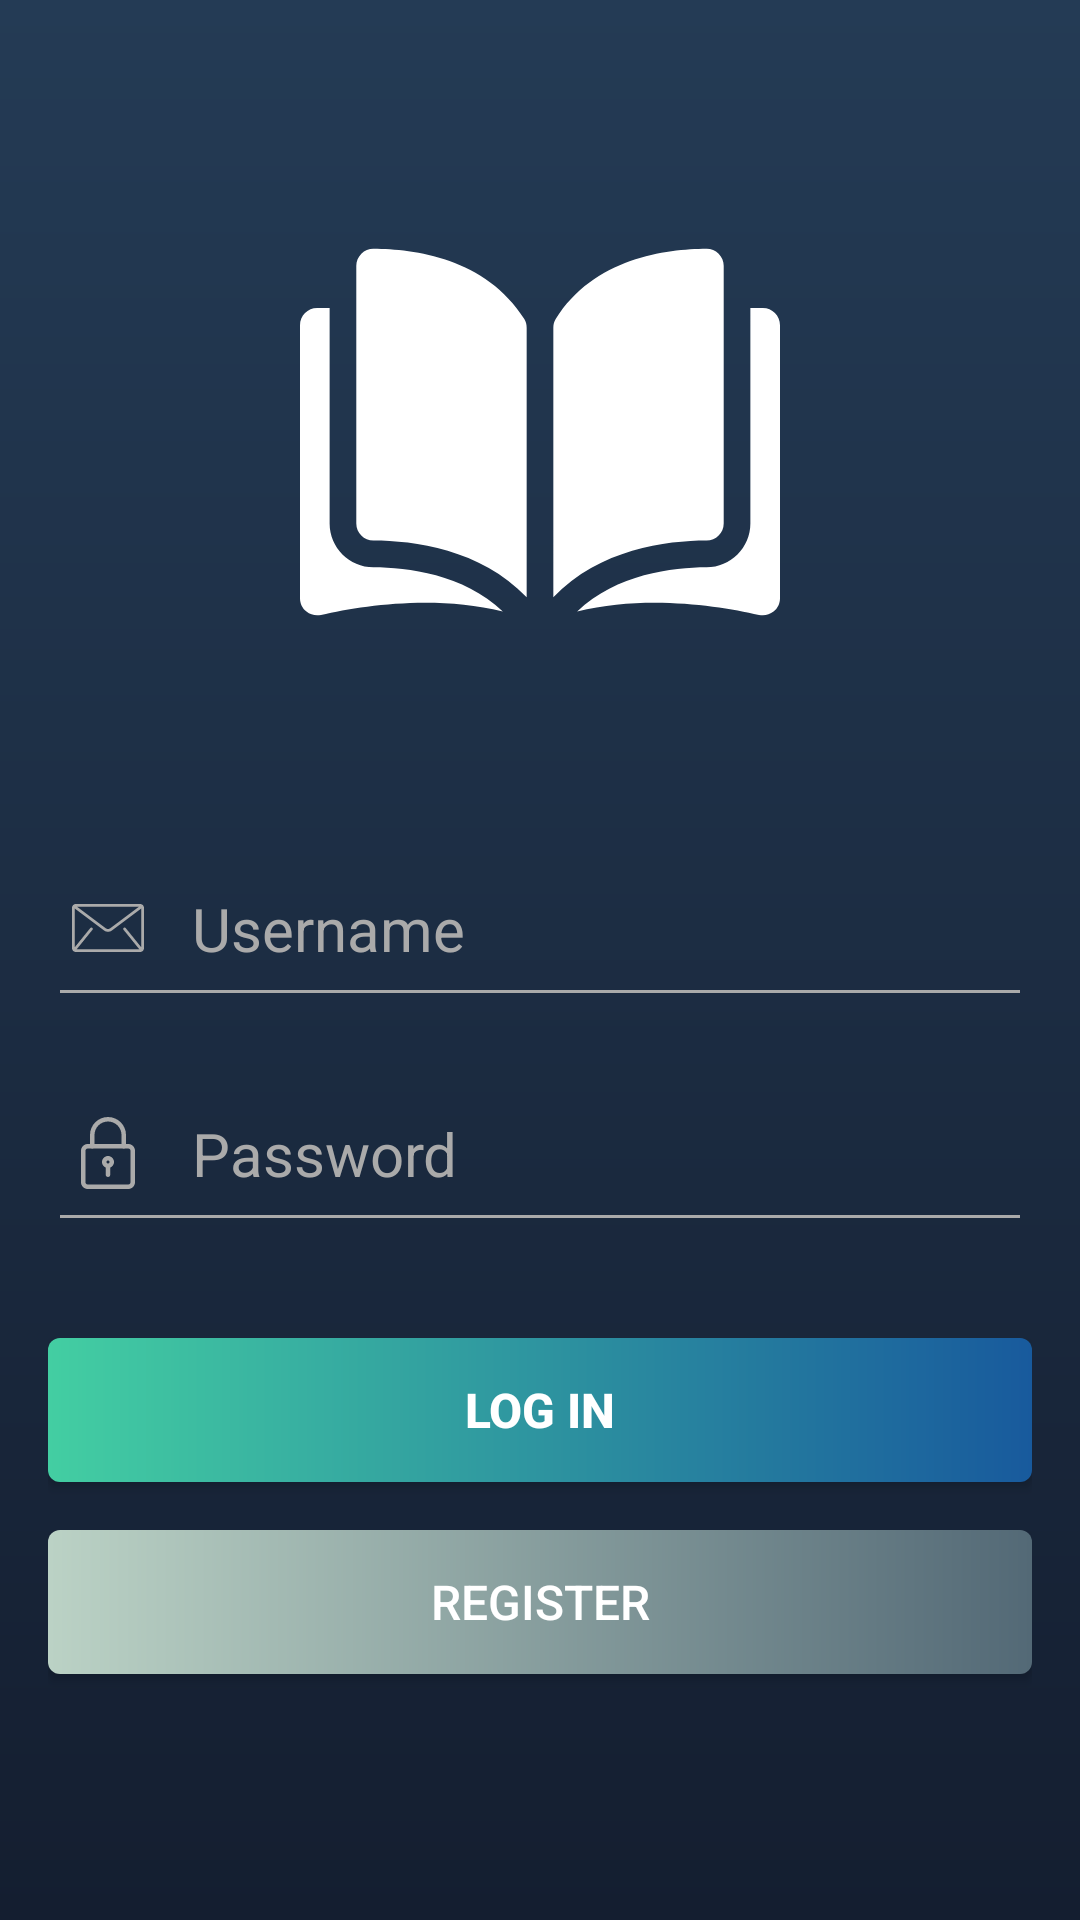

Layout XML and referenced resources for this Android screen:
<!-- AndroidManifest.xml: application theme AppTheme -->
<!-- res/layout/activity_login.xml -->
<?xml version="1.0" encoding="utf-8"?>
<RelativeLayout xmlns:android="http://schemas.android.com/apk/res/android"
    xmlns:app="http://schemas.android.com/apk/res-auto"
    xmlns:tools="http://schemas.android.com/tools"
    android:layout_width="match_parent"
    android:layout_height="match_parent"
    style="@style/NoActionBar"
    android:background="@drawable/login_background"
    tools:context=".view.activity.LoginActivity">
    <FrameLayout
        android:layout_width="match_parent"
        android:layout_height="match_parent"
        android:id="@+id/frame_container_register">
        <RelativeLayout
            android:layout_width="match_parent"
            android:layout_height="match_parent">
            <ImageView
                android:id="@+id/img_logo"
                android:layout_width="match_parent"
                android:layout_height="160dp"
                android:layout_alignParentTop="true"
                android:src="@drawable/ic_open_book_white"
                android:gravity="center_vertical"
                android:layout_marginLeft="16dp"
                android:layout_marginRight="16dp"
                android:layout_marginTop="64dp"
                android:layout_marginBottom="40dp"/>
            <LinearLayout
                android:layout_below="@+id/img_logo"
                android:layout_centerHorizontal="true"
                android:layout_width="match_parent"
                android:layout_height="match_parent"
                android:layout_margin="16dp"
                android:orientation="vertical">
                <EditText
                    android:id="@+id/et_username"
                    android:layout_width="match_parent"
                    android:hint="@string/username_hint_login"
                    android:textColor="@android:color/white"
                    android:paddingLeft="8dp"
                    android:paddingTop="16dp"
                    android:paddingBottom="16dp"
                    android:paddingRight="16dp"
                    android:drawablePadding="16dp"
                    android:drawableLeft="@drawable/ic_mail"
                    android:textSize="20sp"
                    android:textColorHint="@android:color/darker_gray"
                    android:theme="@style/MyEditTextStyle2"
                    android:layout_height="wrap_content"
                    android:layout_marginBottom="16dp"
                    android:inputType="textPersonName" />
                <EditText
                    android:id="@+id/et_password"
                    android:layout_width="match_parent"
                    android:layout_height="wrap_content"
                    android:hint="@string/password_hint_login"
                    android:textSize="20sp"
                    android:textColor="@android:color/white"
                    android:paddingLeft="8dp"
                    android:paddingTop="16dp"
                    android:paddingBottom="16dp"
                    android:paddingRight="16dp"
                    android:drawablePadding="16dp"
                    android:drawableLeft="@drawable/ic_padlock"
                    android:textColorHint="@android:color/darker_gray"
                    android:theme="@style/MyEditTextStyle2"
                    android:inputType="textPassword"
                    android:layout_marginBottom="32dp"/>
                <Button
                    android:id="@+id/btn_login"
                    android:layout_width="match_parent"
                    android:text="@string/login_btn"
                    android:textSize="16sp"
                    android:textStyle="bold"
                    android:textColor="@android:color/white"
                    android:background="@drawable/shape_blue_button"
                    android:layout_marginBottom="16dp"
                    android:layout_height="wrap_content"/>
                <Button
                    android:id="@+id/btn_register"
                    android:layout_width="match_parent"
                    android:text="@string/register_btn"
                    android:textSize="16sp"
                    android:textColor="@android:color/white"
                    android:background="@drawable/shape_line_blue_button"
                    android:layout_height="wrap_content"/>
            </LinearLayout>
        </RelativeLayout>
    </FrameLayout>
</RelativeLayout>
<!-- resources referenced by this layout -->
<resources>
  <!-- drawable ic_mail (drawable) -->
  <vector android:height="24dp" android:viewportHeight="512"
      android:viewportWidth="512" android:width="24dp" xmlns:android="http://schemas.android.com/apk/res/android">
      <path android:fillColor="#aaaaaa" android:pathData="M485.743,85.333H26.257C11.815,85.333 0,97.148 0,111.589V400.41c0,14.44 11.815,26.257 26.257,26.257h459.487c14.44,0 26.257,-11.815 26.257,-26.257V111.589C512,97.148 500.185,85.333 485.743,85.333zM475.89,105.024L271.104,258.626c-3.682,2.802 -9.334,4.555 -15.105,4.529c-5.77,0.026 -11.421,-1.727 -15.104,-4.529L36.109,105.024H475.89zM366.5,268.761l111.59,137.847c0.112,0.138 0.249,0.243 0.368,0.368H33.542c0.118,-0.131 0.256,-0.23 0.368,-0.368L145.5,268.761c3.419,-4.227 2.771,-10.424 -1.464,-13.851c-4.227,-3.419 -10.424,-2.771 -13.844,1.457l-110.5,136.501V117.332l209.394,157.046c7.871,5.862 17.447,8.442 26.912,8.468c9.452,-0.02 19.036,-2.6 26.912,-8.468l209.394,-157.046v275.534L381.807,256.367c-3.42,-4.227 -9.623,-4.877 -13.844,-1.457C363.729,258.329 363.079,264.534 366.5,268.761z"/>
  </vector>
  <!-- drawable login_background (drawable) -->
  <?xml version="1.0" encoding="utf-8"?>
  <shape xmlns:android="http://schemas.android.com/apk/res/android">
      <gradient
          android:startColor="#141E30"
          android:endColor="#243B55"
          android:angle="90"
          android:type="linear"
          />
  </shape>
  <!-- drawable shape_blue_button (drawable) -->
  <?xml version="1.0" encoding="utf-8"?>
  <shape xmlns:android="http://schemas.android.com/apk/res/android"
      android:shape="rectangle"
      android:innerRadius="100dp">
      <corners
          android:radius="4dp"/>
      <gradient
          android:startColor="#43cea2"
  
          android:endColor="#185a9d"
          android:angle="0"
          android:type="linear"
          />
  </shape>
  <!-- drawable shape_line_blue_button (drawable) -->
  <?xml version="1.0" encoding="utf-8"?>
  <shape xmlns:android="http://schemas.android.com/apk/res/android"
      android:shape="rectangle"
      android:innerRadius="100dp">
      <corners
          android:radius="4dp"/>
      <gradient
          android:startColor="#BBD2C5"
  
          android:endColor="#536976"
          android:angle="0"
          android:type="linear"
          />
  </shape>
  <string name="login_btn">Log In</string>
  <string name="password_hint_login">Password</string>
  <string name="register_btn">Register</string>
  <string name="username_hint_login">Username</string>
  <style name="MyEditTextStyle2" parent="Widget.AppCompat.EditText">
          <item name="colorControlActivated">@android:color/white</item>
          <item name="colorControlNormal">@android:color/darker_gray</item>
      </style>
  <style name="NoActionBar" parent="@android:style/Theme.Holo.Light">
          <item name="android:windowActionBar">false</item>
          <item name="android:windowNoTitle">true</item>
      </style>
  <style name="AppTheme" parent="Theme.AppCompat.Light.DarkActionBar">
          
          <item name="colorPrimary">@color/colorPrimary</item>
          <item name="colorPrimaryDark">@color/colorPrimaryDark</item>
          <item name="colorAccent">@color/colorAccent</item>
      </style>
  <color name="colorPrimary">#243B55</color>
  <color name="colorPrimaryDark">#243B55</color>
  <color name="colorAccent">#03DAC5</color>
</resources>
